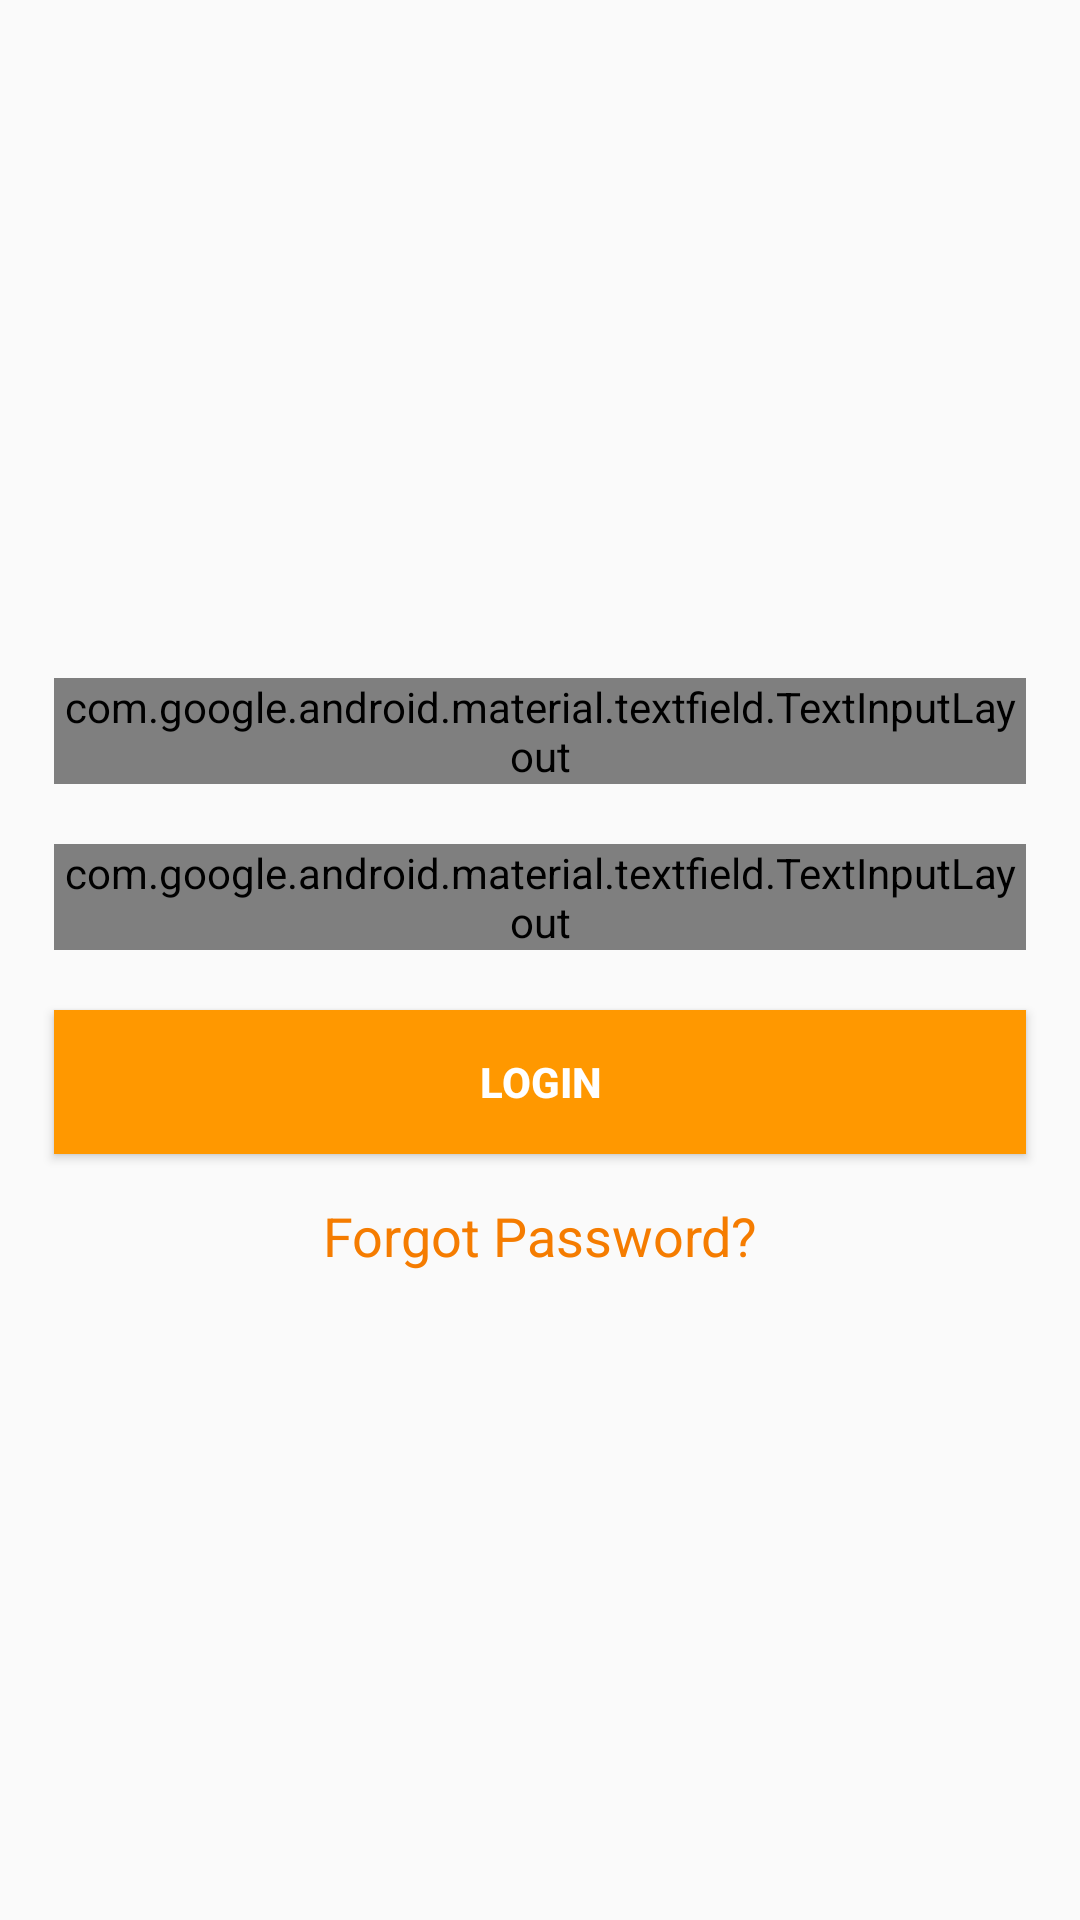

Write the Android layout XML for this screen, with the resource values it uses.
<!-- AndroidManifest.xml: application theme AppTheme -->
<!-- res/layout/activity_login.xml -->
<?xml version="1.0" encoding="utf-8"?>
<android.support.constraint.ConstraintLayout xmlns:android="http://schemas.android.com/apk/res/android"
    xmlns:app="http://schemas.android.com/apk/res-auto"
    xmlns:tools="http://schemas.android.com/tools"
    android:layout_width="match_parent"
    android:layout_height="match_parent"
    android:orientation="vertical"
    tools:context=".LoginActivity">

    <LinearLayout
        android:layout_width="match_parent"
        android:layout_height="wrap_content"
        android:layout_marginStart="8dp"
        android:layout_marginTop="8dp"
        android:layout_marginEnd="8dp"
        android:layout_marginBottom="8dp"
        android:orientation="vertical"
        app:layout_constraintBottom_toBottomOf="parent"
        app:layout_constraintEnd_toEndOf="parent"
        app:layout_constraintStart_toStartOf="parent"
        app:layout_constraintTop_toTopOf="parent">

        <android.support.design.widget.TextInputLayout
            android:id="@+id/til_email"
            style="@style/Widget.MaterialComponents.TextInputLayout.OutlinedBox"
            android:layout_width="match_parent"
            android:layout_height="wrap_content"
            android:hint="Email"
            android:textColorHint="@color/colorAccent"
            android:layout_margin="10dp"
            app:boxStrokeColor="@color/colorPrimary">

            <android.support.design.widget.TextInputEditText
                android:id="@+id/tiet_email"
                android:layout_width="match_parent"
                android:layout_height="wrap_content"
                android:textColor="@color/colorPrimaryDark"
                android:inputType="textEmailAddress"/>
        </android.support.design.widget.TextInputLayout>

        <android.support.design.widget.TextInputLayout
            android:id="@+id/til_password"
            style="@style/Widget.MaterialComponents.TextInputLayout.OutlinedBox"
            android:layout_width="match_parent"
            android:layout_height="wrap_content"
            android:layout_margin="10dp"
            android:hint="Password"
            android:textColorHint="@color/colorAccent"
            app:passwordToggleEnabled="true"
            app:passwordToggleTint="@color/colorAccent">

            <android.support.design.widget.TextInputEditText
                android:id="@+id/tiet_password"
                android:layout_width="match_parent"
                android:layout_height="wrap_content"
                android:textColor="@color/colorPrimaryDark"
                android:inputType="textPassword" />

        </android.support.design.widget.TextInputLayout>

        <Button
            android:id="@+id/btn_login"
            android:layout_width="match_parent"
            android:layout_height="wrap_content"
            android:layout_margin="10dp"
            android:background="@color/colorPrimary"
            android:text="LOGIN"
            android:textColor="@android:color/white"
            android:textStyle="bold"
            android:onClick="loginClick"/>

        <TextView
            android:id="@+id/txt_forgot_password"
            android:layout_width="match_parent"
            android:layout_height="wrap_content"
            android:textColor="@color/colorPrimaryDark"
            android:text="Forgot Password?"
            android:textSize="18dp"
            android:textAlignment="center"
            android:layout_marginTop="5dp"/>
    </LinearLayout>

</android.support.constraint.ConstraintLayout>
<!-- resources referenced by this layout -->
<resources>
  <color name="colorAccent">#FFC107</color>
  <color name="colorPrimary">#FF9800</color>
  <color name="colorPrimaryDark">#F57C00</color>
  <style name="AppTheme" parent="Theme.AppCompat.Light.DarkActionBar">
          
          <item name="colorPrimary">#FF9800</item>
          <item name="colorPrimaryDark">#F57C00</item>
          <item name="colorAccent">#FFC107</item>
      </style>
</resources>
